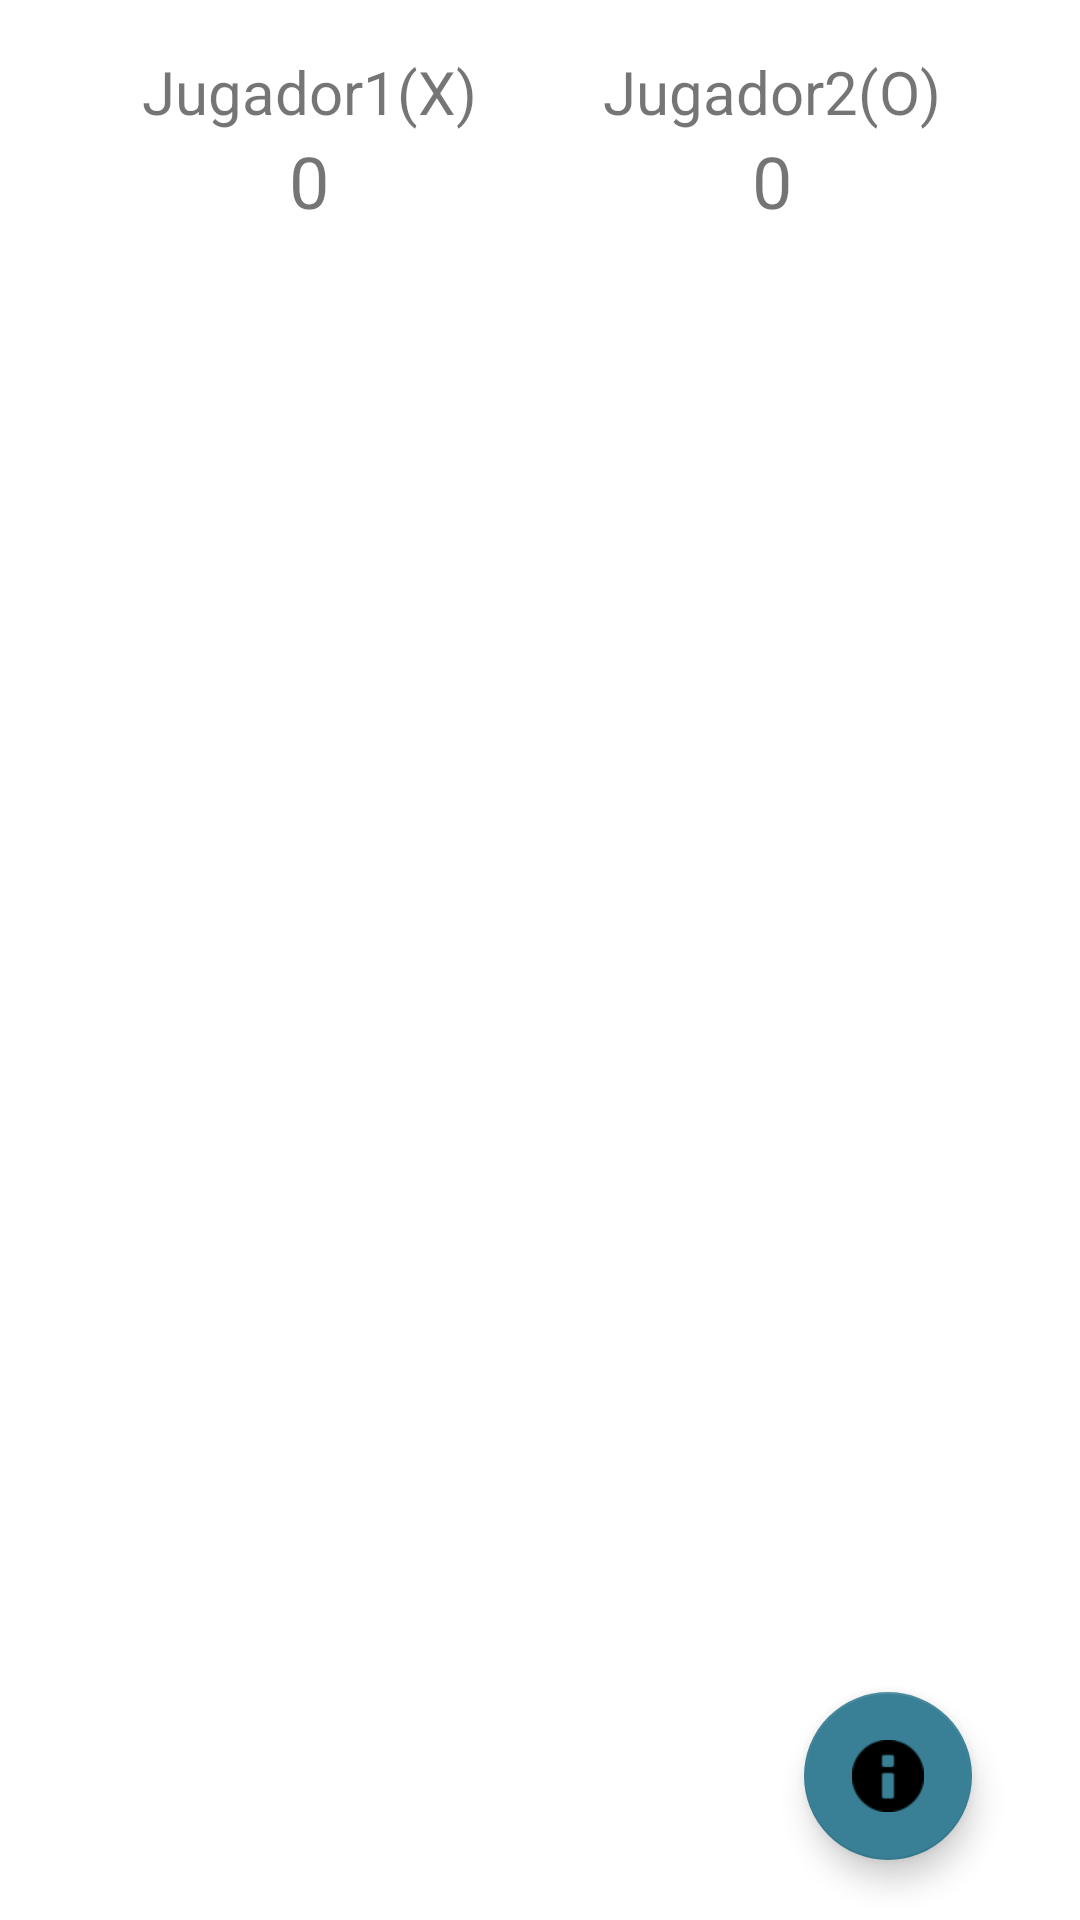

Produce the Android XML layout that renders to this screen, including the resource entries it uses.
<!-- AndroidManifest.xml: application theme Theme.Beta_version_1 -->
<!-- res/layout/activity_act_juego.xml -->
<?xml version="1.0" encoding="utf-8"?>
<androidx.constraintlayout.widget.ConstraintLayout xmlns:android="http://schemas.android.com/apk/res/android"
    xmlns:app="http://schemas.android.com/apk/res-auto"
    xmlns:tools="http://schemas.android.com/tools"
    android:layout_width="match_parent"
    android:layout_height="match_parent"
    tools:context=".act_juego">

    <ImageView
        android:id="@+id/tablero"
        android:layout_width="352dp"
        android:layout_height="384dp"
        app:layout_constraintBottom_toBottomOf="parent"
        app:layout_constraintEnd_toEndOf="parent"
        app:layout_constraintHorizontal_bias="0.51"
        app:layout_constraintStart_toStartOf="parent"
        app:layout_constraintTop_toTopOf="parent"
        app:layout_constraintVertical_bias="0.53"
        app:srcCompat="@drawable/gato__1_" />

    <LinearLayout
        android:layout_width="204dp"
        android:layout_height="76dp"
        android:layout_marginStart="1dp"
        android:layout_marginTop="1dp"
        android:orientation="vertical"
        app:layout_constraintStart_toStartOf="parent"
        app:layout_constraintTop_toTopOf="parent">

        <TextView
            android:id="@+id/textView2"
            android:layout_width="match_parent"
            android:layout_height="wrap_content"
            android:layout_marginTop="16dp"
            android:text="@string/jugador1"
            android:textAlignment="center"
            android:textSize="20sp"
            app:layout_constraintTop_toTopOf="parent" />

        <TextView
            android:id="@+id/contador_jugador1"
            android:layout_width="match_parent"
            android:layout_height="wrap_content"
            android:text="0"
            android:textAlignment="center"
            android:textSize="24sp" />

    </LinearLayout>

    <LinearLayout
        android:layout_width="205dp"
        android:layout_height="77dp"
        android:layout_marginTop="1dp"
        android:orientation="vertical"
        app:layout_constraintEnd_toEndOf="parent"
        app:layout_constraintTop_toTopOf="parent">

        <TextView
            android:id="@+id/textView5"
            android:layout_width="match_parent"
            android:layout_height="wrap_content"
            android:layout_marginTop="16dp"
            android:text="@string/jugador2"
            android:textAlignment="center"
            android:textSize="20sp"
            app:layout_constraintTop_toTopOf="parent" />

        <TextView
            android:id="@+id/contador_jugador2"
            android:layout_width="match_parent"
            android:layout_height="wrap_content"
            android:text="0"
            android:textAlignment="center"
            android:textSize="24sp" />

    </LinearLayout>

    <com.google.android.material.floatingactionbutton.FloatingActionButton
        android:id="@+id/menu_flotante"
        android:layout_width="wrap_content"
        android:layout_height="wrap_content"
        android:layout_marginEnd="36dp"
        android:layout_marginBottom="20dp"
        android:clickable="true"
        android:contentDescription="@string/imagen"
        android:onClick="menus_flotante_mostrar"
        app:backgroundTint="#397F95"
        app:layout_constraintBottom_toBottomOf="parent"
        app:layout_constraintEnd_toEndOf="parent"
        app:srcCompat="@android:drawable/ic_dialog_info" />

    <TextView
        android:id="@+id/letra"
        android:layout_width="61dp"
        android:layout_height="41dp"
        android:textAlignment="center"
        android:textSize="24sp"
        android:visibility="invisible"
        app:layout_constraintBottom_toBottomOf="parent"
        app:layout_constraintEnd_toEndOf="parent"
        app:layout_constraintStart_toStartOf="parent"
        app:layout_constraintTop_toTopOf="parent"
        app:layout_constraintVertical_bias="0.154" />

    <TextView
        android:id="@+id/siete"
        android:layout_width="71dp"
        android:layout_height="80dp"
        android:layout_marginStart="32dp"
        android:layout_weight="1"
        android:contentDescription="casilla"
        android:minHeight="48dp"
        android:onClick="jugar"
        android:textAlignment="center"
        android:textSize="48sp"
        app:layout_constraintBottom_toBottomOf="parent"
        app:layout_constraintStart_toStartOf="parent"
        app:layout_constraintTop_toTopOf="parent"
        app:layout_constraintVertical_bias="0.749" />

    <TextView
        android:id="@+id/cuatro"
        android:layout_width="77dp"
        android:layout_height="81dp"
        android:layout_weight="1"
        android:contentDescription="casilla"
        android:minHeight="48dp"
        android:onClick="jugar"
        android:textAlignment="center"
        android:textSize="48sp"
        app:layout_constraintBottom_toBottomOf="parent"
        app:layout_constraintEnd_toEndOf="parent"
        app:layout_constraintHorizontal_bias="0.087"
        app:layout_constraintStart_toStartOf="parent"
        app:layout_constraintTop_toTopOf="parent"
        app:layout_constraintVertical_bias="0.538" />

    <TextView
        android:id="@+id/ocho"
        android:layout_width="74dp"
        android:layout_height="68dp"
        android:layout_weight="1"
        android:contentDescription="casilla"
        android:minHeight="48dp"
        android:onClick="jugar"
        android:textAlignment="center"
        android:textSize="48sp"
        app:layout_constraintBottom_toBottomOf="parent"
        app:layout_constraintEnd_toEndOf="parent"
        app:layout_constraintHorizontal_bias="0.498"
        app:layout_constraintStart_toStartOf="parent"
        app:layout_constraintTop_toTopOf="parent"
        app:layout_constraintVertical_bias="0.734" />

    <TextView
        android:id="@+id/nueve"
        android:layout_width="70dp"
        android:layout_height="76dp"
        android:layout_weight="1"
        android:contentDescription="casilla"
        android:minHeight="48dp"
        android:onClick="jugar"
        android:textAlignment="center"
        android:textSize="48sp"
        app:layout_constraintBottom_toBottomOf="parent"
        app:layout_constraintEnd_toEndOf="parent"
        app:layout_constraintHorizontal_bias="0.891"
        app:layout_constraintStart_toStartOf="parent"
        app:layout_constraintTop_toTopOf="parent"
        app:layout_constraintVertical_bias="0.749" />

    <TextView
        android:id="@+id/seis"
        android:layout_width="76dp"
        android:layout_height="77dp"
        android:layout_weight="1"
        android:contentDescription="casilla"
        android:minHeight="48dp"
        android:onClick="jugar"
        android:textAlignment="center"
        android:textSize="48sp"
        app:layout_constraintBottom_toBottomOf="parent"
        app:layout_constraintEnd_toEndOf="parent"
        app:layout_constraintHorizontal_bias="0.889"
        app:layout_constraintStart_toStartOf="parent"
        app:layout_constraintTop_toTopOf="parent"
        app:layout_constraintVertical_bias="0.541" />

    <TextView
        android:id="@+id/cinco"
        android:layout_width="79dp"
        android:layout_height="77dp"
        android:layout_weight="1"
        android:contentDescription="casilla"
        android:minHeight="48dp"
        android:onClick="jugar"
        android:textAlignment="center"
        android:textSize="48sp"
        app:layout_constraintBottom_toBottomOf="parent"
        app:layout_constraintEnd_toEndOf="parent"
        app:layout_constraintStart_toStartOf="parent"
        app:layout_constraintTop_toTopOf="parent"
        app:layout_constraintVertical_bias="0.541" />

    <TextView
        android:id="@+id/dos"
        android:layout_width="78dp"
        android:layout_height="74dp"
        android:layout_weight="1"
        android:contentDescription="casilla"
        android:minHeight="48dp"
        android:onClick="jugar"
        android:textAlignment="center"
        android:textSize="48sp"
        app:layout_constraintBottom_toBottomOf="parent"
        app:layout_constraintEnd_toEndOf="parent"
        app:layout_constraintHorizontal_bias="0.498"
        app:layout_constraintStart_toStartOf="parent"
        app:layout_constraintTop_toTopOf="parent"
        app:layout_constraintVertical_bias="0.334" />

    <TextView
        android:id="@+id/tres"
        android:layout_width="70dp"
        android:layout_height="76dp"
        android:layout_weight="1"
        android:contentDescription="casilla"
        android:minHeight="48dp"
        android:onClick="jugar"
        android:textAlignment="center"
        android:textSize="48sp"
        app:layout_constraintBottom_toBottomOf="parent"
        app:layout_constraintEnd_toEndOf="parent"
        app:layout_constraintHorizontal_bias="0.873"
        app:layout_constraintStart_toStartOf="parent"
        app:layout_constraintTop_toTopOf="parent"
        app:layout_constraintVertical_bias="0.335" />

    <TextView
        android:id="@+id/uno"
        android:layout_width="74dp"
        android:layout_height="74dp"
        android:layout_weight="1"
        android:contentDescription="casilla"
        android:minHeight="48dp"
        android:onClick="jugar"
        android:textAlignment="center"
        android:textSize="48sp"
        app:layout_constraintBottom_toBottomOf="parent"
        app:layout_constraintEnd_toEndOf="parent"
        app:layout_constraintHorizontal_bias="0.094"
        app:layout_constraintStart_toStartOf="parent"
        app:layout_constraintTop_toTopOf="parent"
        app:layout_constraintVertical_bias="0.334" />

</androidx.constraintlayout.widget.ConstraintLayout>
<!-- resources referenced by this layout -->
<resources>
  <string name="imagen">Imagen</string>
  <string name="jugador1">Jugador1(X)</string>
  <string name="jugador2">Jugador2(O)</string>
  <style name="Theme.Beta_version_1" parent="Theme.MaterialComponents.DayNight.DarkActionBar">
          
          <item name="colorPrimary">@color/black</item>
          <item name="colorPrimaryVariant">@color/purple_700</item>
          <item name="colorOnPrimary">@color/white</item>
          
          <item name="colorSecondary">@color/teal_200</item>
          <item name="colorSecondaryVariant">@color/teal_700</item>
          <item name="colorOnSecondary">@color/black</item>
          
          <item name="android:statusBarColor">?attr/boxBackgroundColor</item>
          
      </style>
  <!-- not gathered from this repository: default colours our renderer supplied (Android Studio template values) -->
  <color name="purple_700">#FF3700B3</color>
  <color name="teal_200">#FF03DAC5</color>
  <color name="teal_700">#FF018786</color>
  <color name="black">#FF000000</color>
  <color name="white">#FFFFFFFF</color>
</resources>
